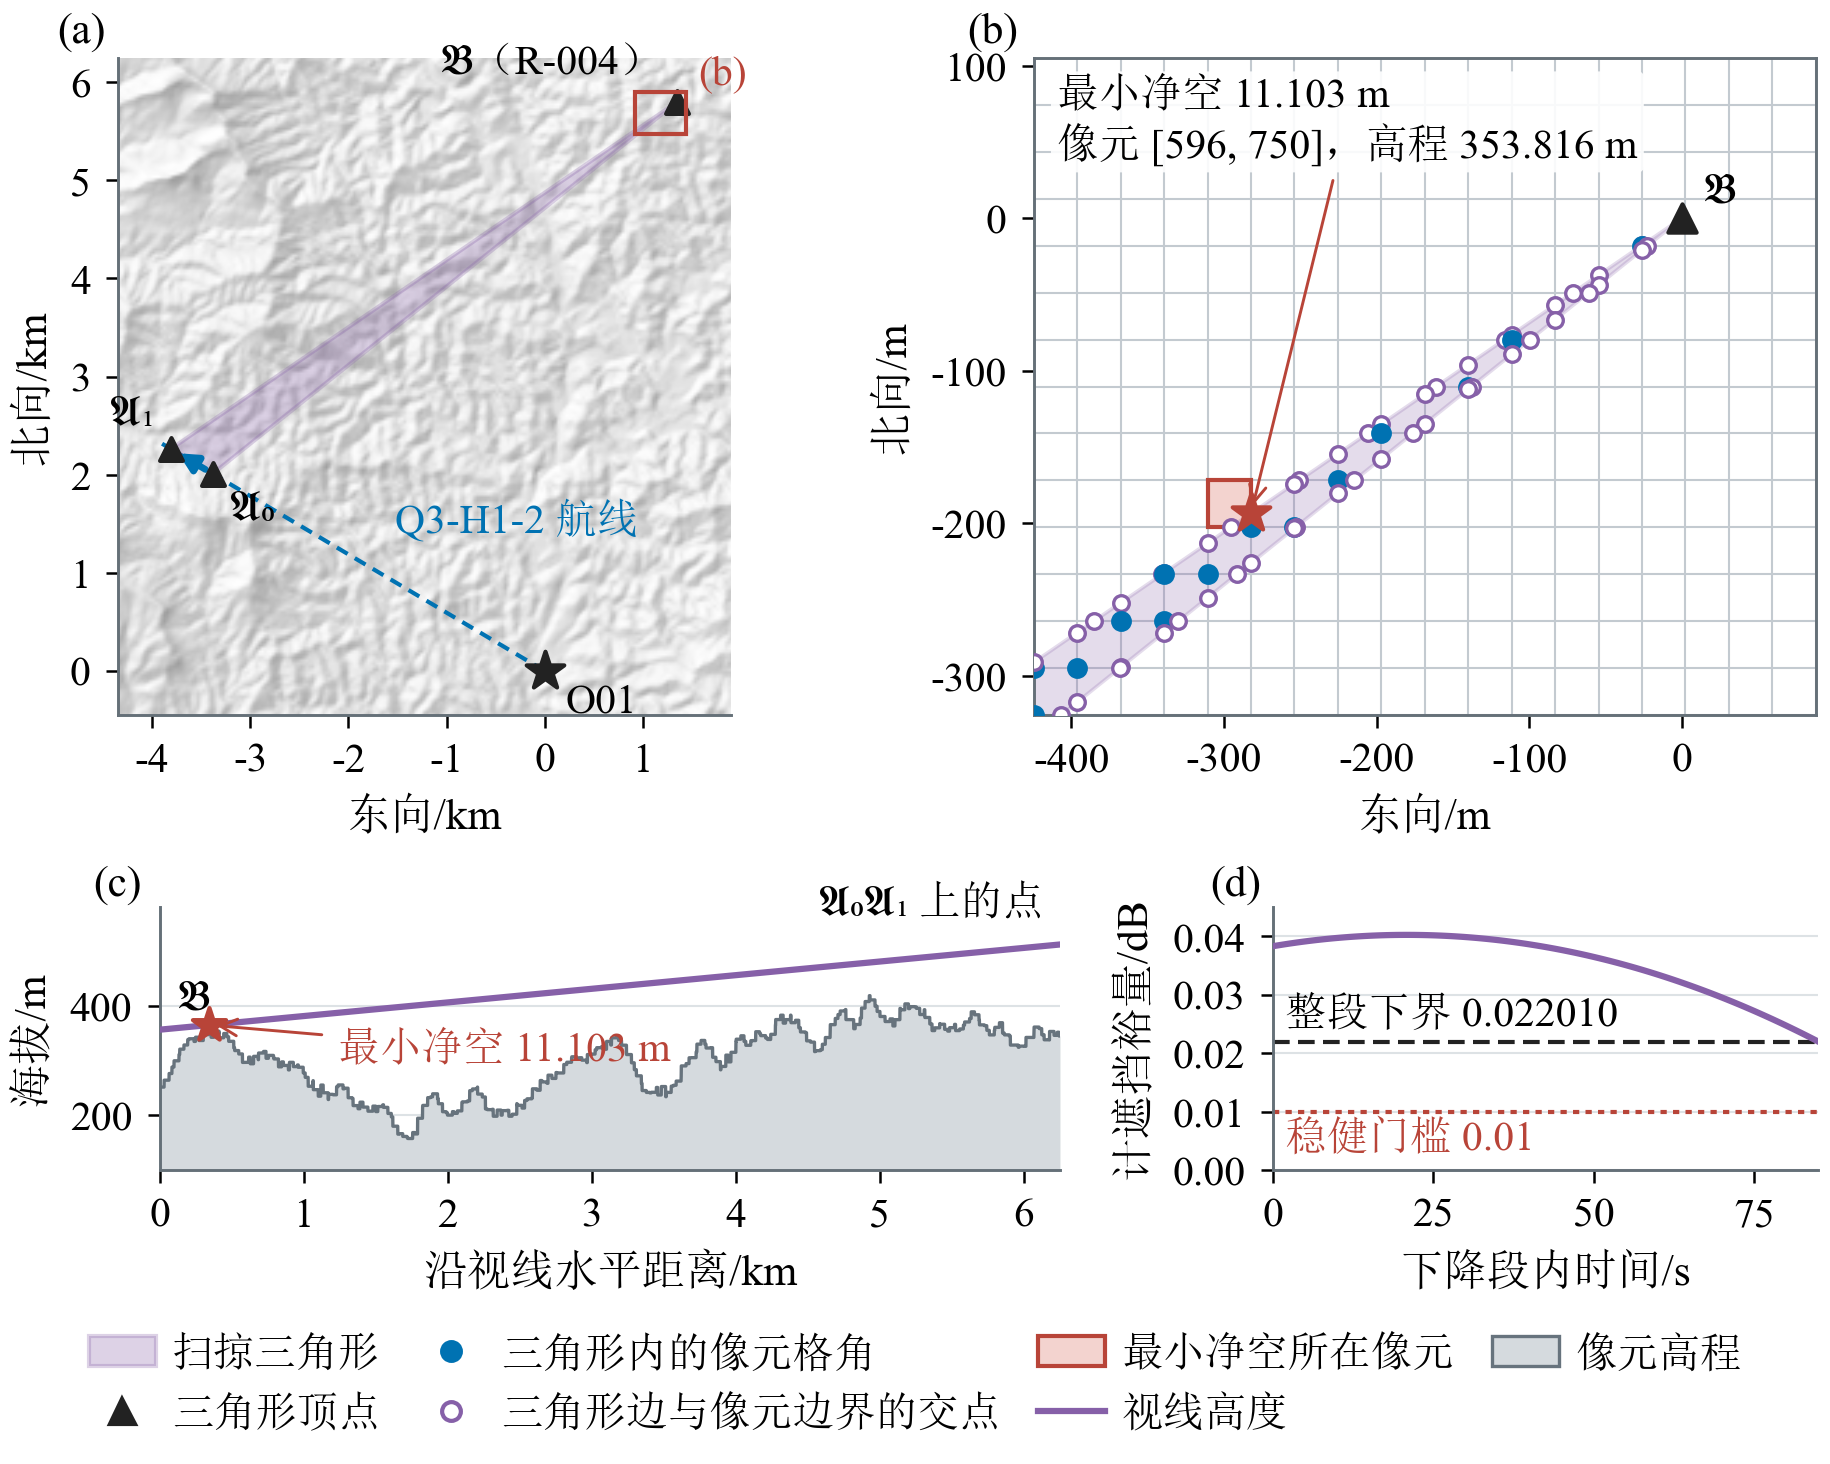

The file beside this chart, header and first rows:
panel, kind, col, row, east_m, north_m, los_height_m, s_from_km, s_to_km, height_m, time_s, distance_m, margin_db
b, edge, 760, 591, -26.24, -17.99, 357.2, , , , , , 
b, edge, 760, 591, -25.98, -17.81, 357.2, , , , , , 
b, corner, 760.0, 591, -25.98, -17.99, 357.2, , , , , , 
b, vertex, 760.9, 590.4, 0.0, 0.0, 356.4, , , , , , 
b, edge, 760.1, 591, -22.47, -17.99, 357.1, , , , , , 
b, edge, 758.4, 592, -71.12, -48.75, 358.5, , , , , , 
b, edge, 759, 591.6, -54.46, -37.33, 358, , , , , , 
b, edge, 759, 591.8, -54.46, -43.6, 358.2, , , , , , 
b, edge, 758.8, 592, -60.89, -48.75, 358.4, , , , , , 
b, edge, 760, 591.1, -25.98, -20.8, 357.3, , , , , , 
b, edge, 756.8, 593, -116, -79.51, 359.9, , , , , , 
b, edge, 757, 592.9, -111.4, -76.37, 359.8, , , , , , 
b, corner, 757.0, 593, -111.4, -79.51, 359.8, , , , , , 
b, edge, 758, 592.3, -82.94, -56.85, 358.9, , , , , , 
b, edge, 758, 592.6, -82.94, -66.39, 359.1, , , , , , 
b, edge, 757.4, 593, -99.32, -79.51, 359.7, , , , , , 
b, edge, 755.3, 594, -160.9, -110.3, 361.3, , , , , , 
b, edge, 756, 593.5, -139.9, -95.89, 360.6, , , , , , 
b, corner, 756.0, 594, -139.9, -110.3, 361, , , , , , 
b, edge, 757, 593.3, -111.4, -89.19, 360.1, , , , , , 
b, edge, 756.1, 594, -137.7, -110.3, 360.9, , , , , , 
b, edge, 753.7, 595, -205.8, -141, 362.6, , , , , , 
b, edge, 754, 594.8, -196.8, -134.9, 362.3, , , , , , 
b, corner, 754.0, 595, -196.8, -141, 362.5, , , , , , 
b, edge, 755, 594.2, -168.4, -115.4, 361.5, , , , , , 
b, edge, 755, 594.8, -168.4, -134.8, 361.9, , , , , , 
b, edge, 754.7, 595, -176.2, -141, 362.2, , , , , , 
b, edge, 756, 594.1, -139.9, -112, 361, , , , , , 
b, edge, 752.1, 596, -250.6, -171.8, 364, , , , , , 
b, edge, 753, 595.4, -225.3, -154.4, 363.2, , , , , , 
b, corner, 753.0, 596, -225.3, -171.8, 363.6, , , , , , 
b, edge, 754, 595.5, -196.8, -157.6, 362.9, , , , , , 
b, edge, 753.4, 596, -214.6, -171.8, 363.5, , , , , , 
b, edge, 750.5, 597, -295.5, -202.6, 365.3, , , , , , 
b, edge, 751, 596.7, -282.3, -193.5, 364.9, , , , , , 
b, corner, 751.0, 597, -282.3, -202.6, 365.1, , , , , , 
b, edge, 752, 596.1, -253.8, -174, 364.1, , , , , , 
b, corner, 752.0, 597, -253.8, -202.6, 364.7, , , , , , 
b, edge, 753, 596.3, -225.3, -180.4, 363.8, , , , , , 
b, edge, 752, 597, -253, -202.6, 364.7, , , , , , 
b, edge, 749, 598, -340.4, -233.3, 366.7, , , , , , 
b, edge, 749, 598, -339.2, -232.5, 366.6, , , , , , 
b, corner, 749.0, 598, -339.2, -233.3, 366.7, , , , , , 
b, edge, 750, 597.3, -310.7, -213, 365.8, , , , , , 
b, corner, 750.0, 598, -310.7, -233.3, 366.3, , , , , , 
b, edge, 751, 597.8, -282.3, -226, 365.7, , , , , , 
b, edge, 750.7, 598, -291.4, -233.3, 366, , , , , , 
b, edge, 752, 597, -253.8, -203.2, 364.7, , , , , , 
b, edge, 747.4, 599, -385.3, -264.1, 368, , , , , , 
b, edge, 748, 598.6, -367.7, -252, 367.5, , , , , , 
b, corner, 748.0, 599, -367.7, -264.1, 367.8, , , , , , 
b, corner, 749.0, 599, -339.2, -264.1, 367.4, , , , , , 
b, edge, 750, 598.5, -310.7, -248.8, 366.6, , , , , , 
b, edge, 749.3, 599, -329.9, -264.1, 367.3, , , , , , 
b, corner, 746.0, 600, -424.7, -294.8, 369.3, , , , , , 
b, edge, 746, 599.9, -424.7, -291.1, 369.2, , , , , , 
b, edge, 747, 599.2, -396.2, -271.6, 368.4, , , , , , 
b, corner, 747.0, 600, -396.2, -294.8, 368.9, , , , , , 
b, edge, 748, 600, -367.7, -294.4, 368.5, , , , , , 
b, edge, 748, 600, -368.3, -294.8, 368.5, , , , , , 
... 422 more rows
